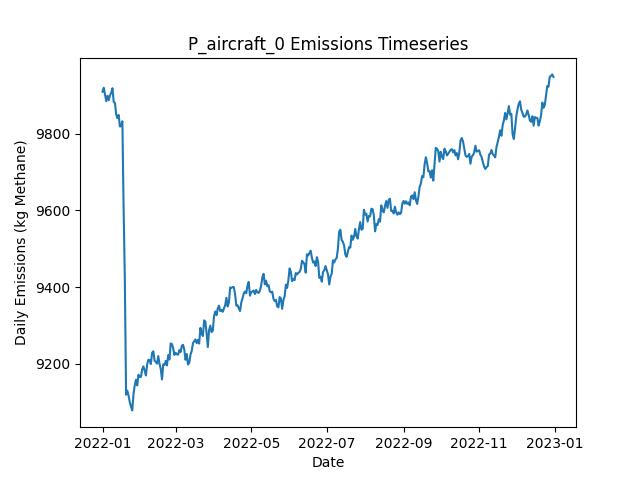

The file beside this chart, header and first rows:
Date, Daily Emissions (Kg Methane), Daily Mitigable Emissions (Kg Methane), Daily Non-Mitigable Emissions (Kg Methan…, Daily Cost ($), Active Leaks, New Leaks, Leaks Repaired, Leaks Naturally Repaired, Leaks Tagged, Daily Repair Cost ($), Daily Natural Repair Cost ($), aircraft Deployment Cost ($), aircraft Sites flagged for Follow-Up, aircraft Leaks tagged for repair, aircraft Sites Visited, aircraft Travel Time (Minutes), aircraft Survey Time (Minutes), OGI_FU Deployment Cost ($), OGI_FU Sites flagged for Follow-Up, OGI_FU Leaks tagged for repair, OGI_FU Sites Visited, OGI_FU Travel Time (Minutes), OGI_FU Survey Time (Minutes)
2022-01-01, 9909, 6782, 3127, 250, 3575, 3604, 0, 20, 0.00000, 0.00000, 4000, 250, 0, , 100, 200, 100, 0.00000, , 0, 0, 0, 0
2022-01-02, 9920, 6773, 3146, 0.00000, 3575, 11, 0, 8, 0.00000, 0.00000, 1600, 0.00000, 0, , 0, 0, 0, 0.00000, , 0, 0, 0, 0
2022-01-03, 9901, 6758, 3143, 1000, 3565, 4, 0, 9, 64, 0.00000, 1800, 0.00000, 9, , 0, 0, 0, 1000, , 64, 3, 120, 360
2022-01-04, 9885, 6764, 3120, 1000, 3562, 11, 0, 8, 65, 0.00000, 1600, 0.00000, 0, , 0, 0, 0, 1000, , 65, 3, 120, 360
2022-01-05, 9899, 6779, 3120, 1000, 3560, 8, 0, 7, 88, 0.00000, 1400, 0.00000, 0, , 0, 0, 0, 1000, , 88, 3, 120, 360
2022-01-06, 9887, 6794, 3094, 0.00000, 3561, 13, 0, 6, 0.00000, 0.00000, 1200, 0.00000, 0, , 0, 0, 0, 0.00000, , 0, 0, 0, 0
2022-01-07, 9900, 6806, 3094, 0.00000, 3562, 7, 0, 5, 0.00000, 0.00000, 1000, 0.00000, 0, , 0, 0, 0, 0.00000, , 0, 0, 0, 0
2022-01-08, 9907, 6809, 3097, 0.00000, 3564, 11, 0, 5, 0.00000, 0.00000, 1000, 0.00000, 0, , 0, 0, 0, 0.00000, , 0, 0, 0, 0
2022-01-09, 9918, 6814, 3105, 0.00000, 3567, 14, 0, 8, 0.00000, 0.00000, 1600, 0.00000, 0, , 0, 0, 0, 0.00000, , 0, 0, 0, 0
2022-01-10, 9883, 6780, 3103, 0.00000, 3561, 6, 0, 9, 0.00000, 0.00000, 1800, 0.00000, 0, , 0, 0, 0, 0.00000, , 0, 0, 0, 0
2022-01-11, 9880, 6785, 3095, 0.00000, 3560, 9, 0, 3, 0.00000, 0.00000, 600, 0.00000, 0, , 0, 0, 0, 0.00000, , 0, 0, 0, 0
2022-01-12, 9850, 6780, 3071, 0.00000, 3559, 16, 0, 12, 0.00000, 0.00000, 2400, 0.00000, 0, , 0, 0, 0, 0.00000, , 0, 0, 0, 0
2022-01-13, 9841, 6784, 3056, 0.00000, 3556, 9, 0, 6, 0.00000, 0.00000, 1200, 0.00000, 0, , 0, 0, 0, 0.00000, , 0, 0, 0, 0
2022-01-14, 9849, 6794, 3055, 0.00000, 3558, 9, 0, 4, 0.00000, 0.00000, 800, 0.00000, 0, , 0, 0, 0, 0.00000, , 0, 0, 0, 0
2022-01-15, 9819, 6782, 3037, 0.00000, 3556, 7, 0, 6, 0.00000, 0.00000, 1200, 0.00000, 0, , 0, 0, 0, 0.00000, , 0, 0, 0, 0
2022-01-16, 9820, 6780, 3040, 0.00000, 3560, 12, 0, 6, 0.00000, 0.00000, 1200, 0.00000, 0, , 0, 0, 0, 0.00000, , 0, 0, 0, 0
2022-01-17, 9832, 6790, 3042, 0.00000, 3563, 9, 0, 4, 0.00000, 0.00000, 800, 0.00000, 0, , 0, 0, 0, 0.00000, , 0, 0, 0, 0
2022-01-18, 9608, 6568, 3040, 11000, 3504, 9, 55, 8, 0.00000, 11000, 1600, 0.00000, 0, , 0, 0, 0, 0.00000, , 0, 0, 0, 0
2022-01-19, 9418, 6379, 3038, 11000, 3456, 12, 55, 4, 0.00000, 11000, 800, 0.00000, 0, , 0, 0, 0, 0.00000, , 0, 0, 0, 0
2022-01-20, 9120, 6106, 3014, 15000, 3374, 6, 75, 5, 0.00000, 15000, 1000, 0.00000, 0, , 0, 0, 0, 0.00000, , 0, 0, 0, 0
2022-01-21, 9130, 6115, 3016, 0.00000, 3376, 8, 0, 6, 0.00000, 0.00000, 1200, 0.00000, 0, , 0, 0, 0, 0.00000, , 0, 0, 0, 0
2022-01-22, 9117, 6111, 3006, 0.00000, 3374, 9, 0, 8, 0.00000, 0.00000, 1600, 0.00000, 0, , 0, 0, 0, 0.00000, , 0, 0, 0, 0
2022-01-23, 9101, 6103, 2997, 0.00000, 3372, 8, 0, 6, 0.00000, 0.00000, 1200, 0.00000, 0, , 0, 0, 0, 0.00000, , 0, 0, 0, 0
2022-01-24, 9089, 6099, 2990, 0.00000, 3371, 9, 0, 7, 0.00000, 0.00000, 1400, 0.00000, 0, , 0, 0, 0, 0.00000, , 0, 0, 0, 0
2022-01-25, 9079, 6090, 2989, 0.00000, 3372, 9, 0, 5, 0.00000, 0.00000, 1000, 0.00000, 0, , 0, 0, 0, 0.00000, , 0, 0, 0, 0
2022-01-26, 9122, 6121, 3001, 0.00000, 3384, 18, 0, 4, 0.00000, 0.00000, 800, 0.00000, 0, , 0, 0, 0, 0.00000, , 0, 0, 0, 0
2022-01-27, 9145, 6131, 3014, 0.00000, 3389, 10, 0, 3, 0.00000, 0.00000, 600, 0.00000, 0, , 0, 0, 0, 0.00000, , 0, 0, 0, 0
2022-01-28, 9159, 6144, 3016, 0.00000, 3391, 7, 0, 5, 0.00000, 0.00000, 1000, 0.00000, 0, , 0, 0, 0, 0.00000, , 0, 0, 0, 0
2022-01-29, 9144, 6129, 3015, 0.00000, 3386, 5, 0, 8, 0.00000, 0.00000, 1600, 0.00000, 0, , 0, 0, 0, 0.00000, , 0, 0, 0, 0
2022-01-30, 9172, 6145, 3027, 0.00000, 3391, 12, 0, 4, 0.00000, 0.00000, 800, 0.00000, 0, , 0, 0, 0, 0.00000, , 0, 0, 0, 0
2022-01-31, 9166, 6132, 3034, 0.00000, 3388, 10, 0, 8, 0.00000, 0.00000, 1600, 0.00000, 0, , 0, 0, 0, 0.00000, , 0, 0, 0, 0
2022-02-01, 9167, 6137, 3029, 0.00000, 3385, 8, 0, 7, 0.00000, 0.00000, 1400, 0.00000, 0, , 0, 0, 0, 0.00000, , 0, 0, 0, 0
2022-02-02, 9186, 6162, 3024, 0.00000, 3391, 16, 0, 7, 0.00000, 0.00000, 1400, 0.00000, 0, , 0, 0, 0, 0.00000, , 0, 0, 0, 0
2022-02-03, 9194, 6177, 3017, 0.00000, 3391, 8, 0, 4, 0.00000, 0.00000, 800, 0.00000, 0, , 0, 0, 0, 0.00000, , 0, 0, 0, 0
2022-02-04, 9183, 6157, 3026, 0.00000, 3390, 15, 0, 12, 0.00000, 0.00000, 2400, 0.00000, 0, , 0, 0, 0, 0.00000, , 0, 0, 0, 0
2022-02-05, 9170, 6146, 3024, 0.00000, 3387, 7, 0, 8, 0.00000, 0.00000, 1600, 0.00000, 0, , 0, 0, 0, 0.00000, , 0, 0, 0, 0
2022-02-06, 9199, 6158, 3040, 0.00000, 3392, 8, 0, 2, 0.00000, 0.00000, 400, 0.00000, 0, , 0, 0, 0, 0.00000, , 0, 0, 0, 0
2022-02-07, 9211, 6162, 3050, 0.00000, 3392, 11, 0, 8, 0.00000, 0.00000, 1600, 0.00000, 0, , 0, 0, 0, 0.00000, , 0, 0, 0, 0
2022-02-08, 9210, 6158, 3051, 0.00000, 3393, 12, 0, 7, 0.00000, 0.00000, 1400, 0.00000, 0, , 0, 0, 0, 0.00000, , 0, 0, 0, 0
2022-02-09, 9200, 6149, 3051, 0.00000, 3391, 7, 0, 7, 0.00000, 0.00000, 1400, 0.00000, 0, , 0, 0, 0, 0.00000, , 0, 0, 0, 0
2022-02-10, 9229, 6176, 3053, 0.00000, 3397, 14, 0, 7, 0.00000, 0.00000, 1400, 0.00000, 0, , 0, 0, 0, 0.00000, , 0, 0, 0, 0
2022-02-11, 9233, 6174, 3059, 0.00000, 3393, 10, 0, 10, 0.00000, 0.00000, 2000, 0.00000, 0, , 0, 0, 0, 0.00000, , 0, 0, 0, 0
2022-02-12, 9208, 6158, 3051, 0.00000, 3390, 11, 0, 12, 0.00000, 0.00000, 2400, 0.00000, 0, , 0, 0, 0, 0.00000, , 0, 0, 0, 0
2022-02-13, 9205, 6158, 3048, 0.00000, 3389, 13, 0, 10, 0.00000, 0.00000, 2000, 0.00000, 0, , 0, 0, 0, 0.00000, , 0, 0, 0, 0
2022-02-14, 9201, 6153, 3047, 0.00000, 3388, 5, 0, 5, 0.00000, 0.00000, 1000, 0.00000, 0, , 0, 0, 0, 0.00000, , 0, 0, 0, 0
2022-02-15, 9221, 6166, 3055, 0.00000, 3392, 10, 0, 5, 0.00000, 0.00000, 1000, 0.00000, 0, , 0, 0, 0, 0.00000, , 0, 0, 0, 0
2022-02-16, 9200, 6144, 3056, 0.00000, 3389, 10, 0, 11, 0.00000, 0.00000, 2200, 0.00000, 0, , 0, 0, 0, 0.00000, , 0, 0, 0, 0
2022-02-17, 9187, 6130, 3057, 0.00000, 3388, 7, 0, 6, 0.00000, 0.00000, 1200, 0.00000, 0, , 0, 0, 0, 0.00000, , 0, 0, 0, 0
2022-02-18, 9160, 6114, 3046, 0.00000, 3381, 8, 0, 12, 0.00000, 0.00000, 2400, 0.00000, 0, , 0, 0, 0, 0.00000, , 0, 0, 0, 0
2022-02-19, 9199, 6153, 3046, 0.00000, 3389, 11, 0, 1, 0.00000, 0.00000, 200, 0.00000, 0, , 0, 0, 0, 0.00000, , 0, 0, 0, 0
2022-02-20, 9198, 6156, 3041, 0.00000, 3392, 8, 0, 4, 0.00000, 0.00000, 800, 0.00000, 0, , 0, 0, 0, 0.00000, , 0, 0, 0, 0
2022-02-21, 9208, 6158, 3050, 0.00000, 3395, 12, 0, 6, 0.00000, 0.00000, 1200, 0.00000, 0, , 0, 0, 0, 0.00000, , 0, 0, 0, 0
2022-02-22, 9196, 6164, 3032, 0.00000, 3387, 10, 0, 9, 0.00000, 0.00000, 1800, 0.00000, 0, , 0, 0, 0, 0.00000, , 0, 0, 0, 0
2022-02-23, 9223, 6191, 3032, 0.00000, 3391, 13, 0, 9, 0.00000, 0.00000, 1800, 0.00000, 0, , 0, 0, 0, 0.00000, , 0, 0, 0, 0
2022-02-24, 9212, 6188, 3023, 0.00000, 3392, 10, 0, 7, 0.00000, 0.00000, 1400, 0.00000, 0, , 0, 0, 0, 0.00000, , 0, 0, 0, 0
2022-02-25, 9253, 6209, 3044, 0.00000, 3403, 17, 0, 4, 0.00000, 0.00000, 800, 0.00000, 0, , 0, 0, 0, 0.00000, , 0, 0, 0, 0
2022-02-26, 9252, 6202, 3050, 0.00000, 3403, 11, 0, 8, 0.00000, 0.00000, 1600, 0.00000, 0, , 0, 0, 0, 0.00000, , 0, 0, 0, 0
2022-02-27, 9241, 6200, 3041, 0.00000, 3406, 9, 0, 2, 0.00000, 0.00000, 400, 0.00000, 0, , 0, 0, 0, 0.00000, , 0, 0, 0, 0
2022-02-28, 9223, 6199, 3024, 0.00000, 3403, 7, 0, 7, 0.00000, 0.00000, 1400, 0.00000, 0, , 0, 0, 0, 0.00000, , 0, 0, 0, 0
2022-03-01, 9229, 6203, 3026, 0.00000, 3410, 11, 0, 3, 0.00000, 0.00000, 600, 0.00000, 0, , 0, 0, 0, 0.00000, , 0, 0, 0, 0
... 305 more rows
